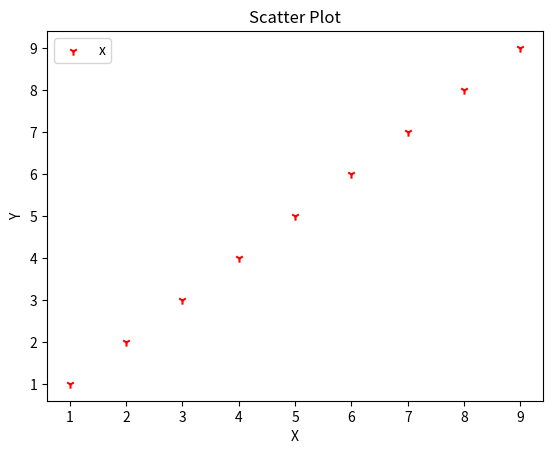

Source code (Python):
import numpy as np
import matplotlib.pyplot as plt

#产生测试数据
x = np.arange(1,10)
y = x
fig = plt.figure()
ax1 = fig.add_subplot(111)
#设置标题
ax1.set_title('Scatter Plot')
#设置X轴标签
plt.xlabel('X')
#设置Y轴标签
plt.ylabel('Y')
#画散点图
ax1.scatter(x,y,c = 'r',marker = '1')
#设置图标
plt.legend('x1')
#显示所画的图
plt.show()